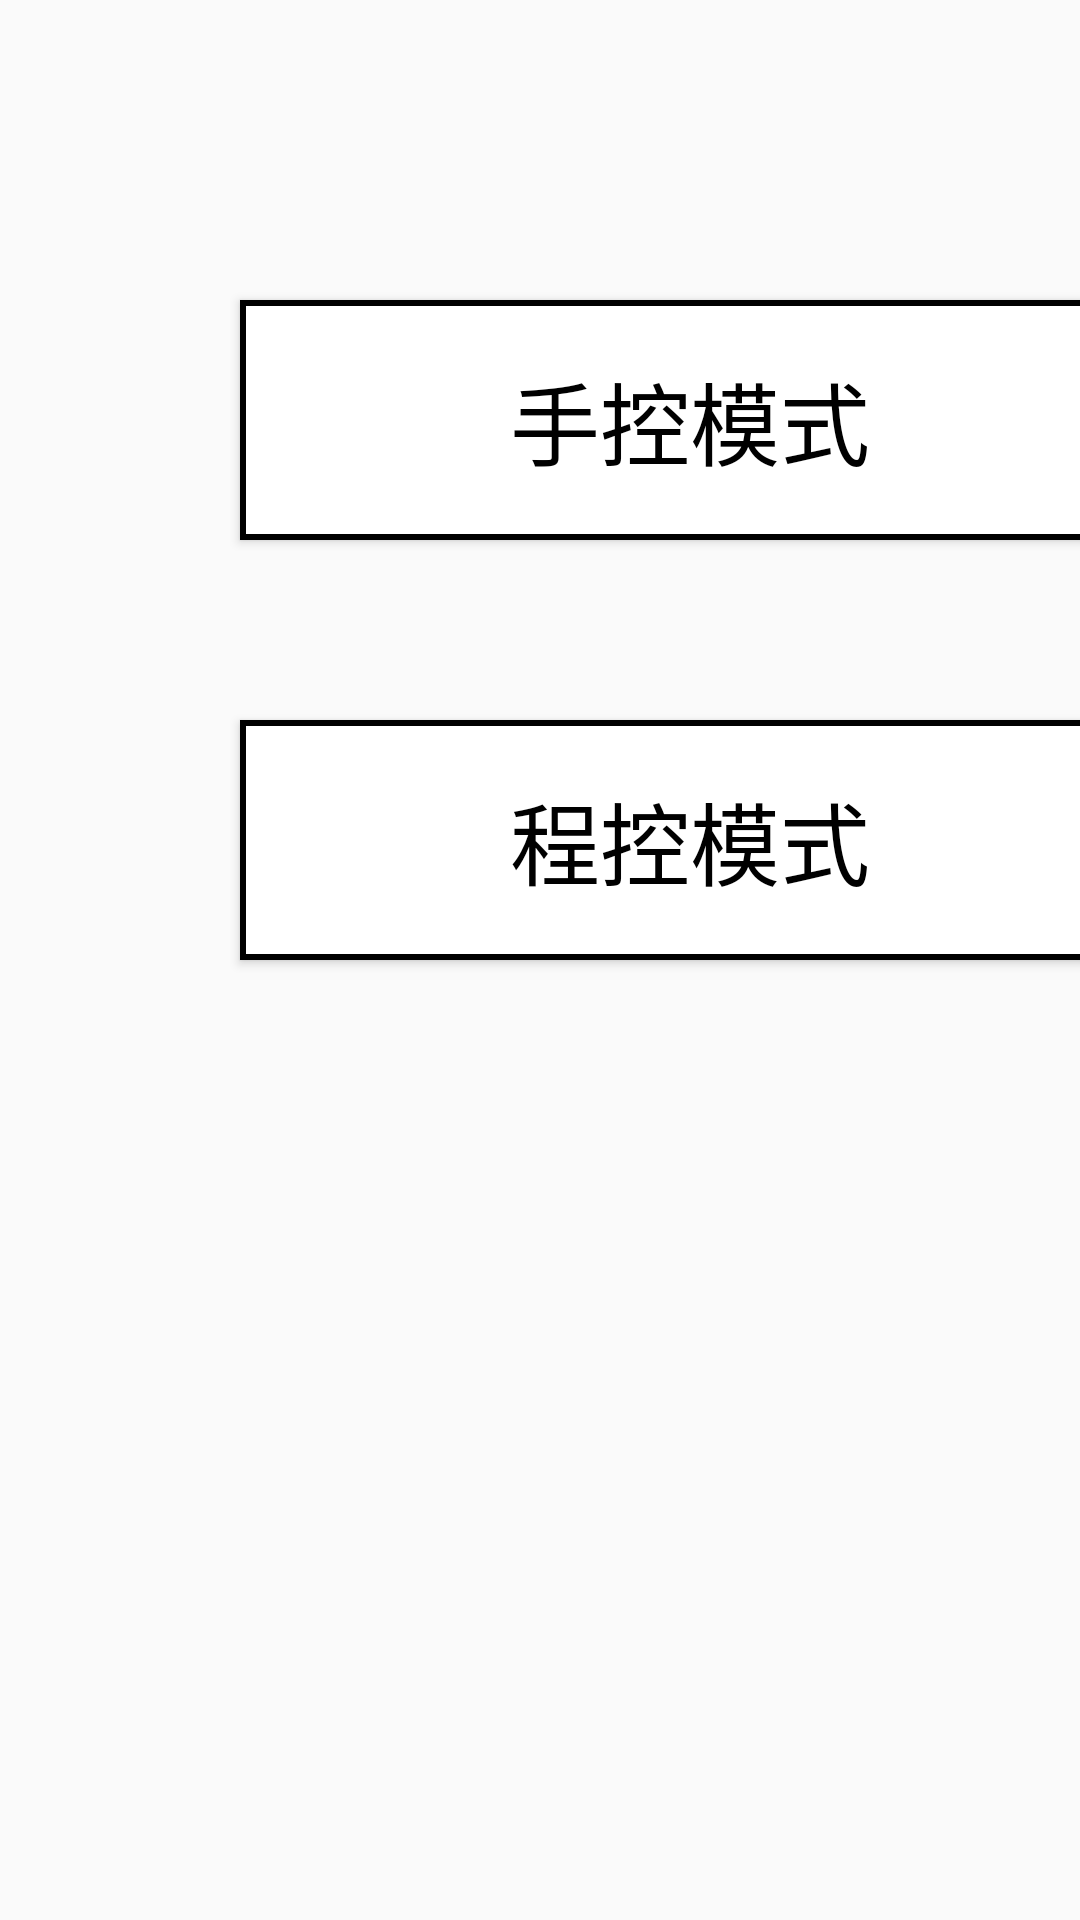

Reconstruct the res/layout file that produces this screen, plus the resources it refers to.
<!-- AndroidManifest.xml: application theme AppTheme -->
<!-- res/layout/master.xml -->
<?xml version="1.0" encoding="utf-8"?>
<LinearLayout xmlns:android="http://schemas.android.com/apk/res/android"
    android:orientation="vertical" android:layout_width="match_parent"
    android:layout_height="match_parent">
    <LinearLayout
        android:id="@+id/frameSwitch"
        android:layout_width="800dp"
        android:layout_height="match_parent"
        android:orientation="vertical">


        <LinearLayout
            android:layout_width="match_parent"
            android:layout_height="230dp"
            android:orientation="horizontal">
            <Button
                android:id="@+id/btn_manual_control"
                android:layout_width="300dp"
                android:layout_height="80dp"
                android:layout_marginLeft="80dp"
                android:layout_marginTop="100dp"
                android:gravity="center"
                android:textSize="30sp"
                android:background="@drawable/boder4"
                android:textColor="@color/black"
                android:text="手控模式" />

            <Button
                android:id="@+id/btn_system_set"
                android:layout_width="300dp"
                android:layout_height="80dp"
                android:layout_marginLeft="10dp"
                android:layout_marginTop="100dp"
                android:gravity="center"
                android:textSize="30sp"
                android:background="@drawable/boder4"
                android:textColor="@color/black"
                android:text="系统设置" />
        </LinearLayout>

        <LinearLayout
            android:layout_width="match_parent"
            android:layout_height="match_parent"
            android:orientation="horizontal">
            <Button
                android:id="@+id/btn_auto_control"
                android:layout_width="300dp"
                android:layout_height="80dp"
                android:layout_marginLeft="80dp"
                android:layout_marginTop="10dp"
                android:gravity="center"
                android:textSize="30sp"
                android:background="@drawable/boder4"
                android:textColor="@color/black"
                android:text="程控模式" />

            <Button
                android:id="@+id/btn_report"
                android:layout_width="300dp"
                android:layout_height="80dp"
                android:layout_marginLeft="10dp"
                android:layout_marginTop="10dp"
                android:gravity="center"
                android:textSize="30sp"
                android:background="@drawable/boder4"
                android:textColor="@color/black"
                android:text="数据报表" />
        </LinearLayout>


    </LinearLayout>
</LinearLayout>
<!-- resources referenced by this layout -->
<resources>
  <color name="black">#000000</color>
  <!-- drawable boder4 (drawable) -->
  <?xml version="1.0" encoding="utf-8"?>
  <shape xmlns:android="http://schemas.android.com/apk/res/android" >
  
      <solid android:color="#ffffff" />
  
      <stroke
          android:width="2dp"
          android:color="#000000" />
  
      <padding
          android:bottom="0.1dp"
          android:left="0.5dp"
          android:right="0.5dp"
          android:top="0dp" />
  </shape>
  <style name="AppTheme" parent="Theme.AppCompat.Light.DarkActionBar">
          
          <item name="colorPrimary">@color/colorPrimary</item>
          <item name="colorPrimaryDark">@color/colorPrimaryDark</item>
          <item name="colorAccent">@color/colorAccent</item>
      </style>
  <color name="colorPrimary">#3F51B5</color>
  <color name="colorPrimaryDark">#303F9F</color>
  <color name="colorAccent">#FF4081</color>
</resources>
